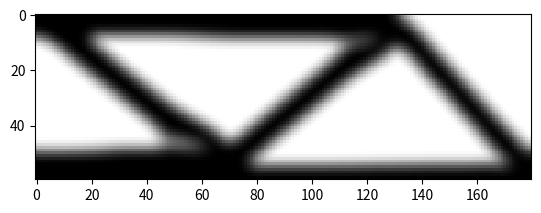

Write Python code to recreate this figure.
# A 165 LINE TOPOLOGY OPTIMIZATION CODE BY NIELS AAGE AND VILLADS EGEDE JOHANSEN, JANUARY 2013
from __future__ import division
import time
start=time.time()
import numpy as np
from scipy.sparse import coo_matrix
from scipy.sparse.linalg import spsolve
from matplotlib import colors
import matplotlib.pyplot as plt
# MAIN DRIVER
def main(nelx,nely,volfrac,penal,rmin,ft):
    print("Minimum compliance problem with OC")
    print("ndes: " + str(nelx) + " x " + str(nely))
    print("volfrac: " + str(volfrac) + ", rmin: " + str(rmin) + ", penal: " + str(penal))
    print("Filter method: " + ["Sensitivity based","Density based"][ft])
    # Max and min stiffness
    Emin=1e-9
    Emax=1.0
    # dofs:
    ndof = 2*(nelx+1)*(nely+1)
    # Allocate design variables (as array), initialize and allocate sens.
    x=volfrac * np.ones(nely*nelx,dtype=float)
    xold=x.copy()
    xPhys=x.copy()
    g=0 # must be initialized to use the NGuyen/Paulino OC approach
    dc=np.zeros((nely,nelx), dtype=float)
    # FE: Build the index vectors for the for coo matrix format.
    KE=lk()
    edofMat=np.zeros((nelx*nely,8),dtype=int)
    for elx in range(nelx):
        for ely in range(nely):
            el = ely+elx*nely
            n1=(nely+1)*elx+ely
            n2=(nely+1)*(elx+1)+ely
            edofMat[el,:]=np.array([2*n1+2, 2*n1+3, 2*n2+2, 2*n2+3,2*n2, 2*n2+1, 2*n1, 2*n1+1])
    # Construct the index pointers for the coo format
    iK = np.kron(edofMat,np.ones((8,1))).flatten()
    jK = np.kron(edofMat,np.ones((1,8))).flatten()    
    # Filter: Build (and assemble) the index+data vectors for the coo matrix format
    nfilter=nelx*nely*((2*(int(np.ceil(rmin))-1)+1)**2)
    iH = np.zeros(nfilter)
    jH = np.zeros(nfilter)
    sH = np.zeros(nfilter)
    cc=0
    for i in range(nelx):
        for j in range(nely):
            row=i*nely+j
            kk1=int(np.maximum(i-(np.ceil(rmin)-1),0))
            kk2=int(np.minimum(i+np.ceil(rmin),nelx))
            ll1=int(np.maximum(j-(np.ceil(rmin)-1),0))
            ll2=int(np.minimum(j+np.ceil(rmin),nely))
            for k in range(kk1,kk2):
                for l in range(ll1,ll2):
                    col=k*nely+l
                    fac=rmin-np.sqrt(((i-k)*(i-k)+(j-l)*(j-l)))
                    iH[cc]=row
                    jH[cc]=col
                    sH[cc]=np.maximum(0.0,fac)
                    cc=cc+1
    # Finalize assembly and convert to csc format
    H=coo_matrix((sH,(iH,jH)),shape=(nelx*nely,nelx*nely)).tocsc()  
    Hs=H.sum(1)
    # BC's and support
    dofs=np.arange(2*(nelx+1)*(nely+1))
    fixed=np.union1d(dofs[0:2*(nely+1):2],np.array([2*(nelx+1)*(nely+1)-1]))
    free=np.setdiff1d(dofs,fixed)
    # Solution and RHS vectors
    f=np.zeros((ndof,1))
    u=np.zeros((ndof,1))
    # Set load
    f[1,0]=-1
    # Initialize plot and plot the initial design
    plt.ion() # Ensure that redrawing is possible
    fig,ax = plt.subplots()
    im = ax.imshow(-xPhys.reshape((nelx,nely)).T, cmap='gray',\
    interpolation='none',norm=colors.Normalize(vmin=-1,vmax=0))
    fig.show()
    # Set loop counter and gradient vectors 
    loop=0
    change=1
    dv = np.ones(nely*nelx)
    dc = np.ones(nely*nelx)
    ce = np.ones(nely*nelx)
    while change>0.01 and loop<50:
        loop=loop+1
        # Setup and solve FE problem
        sK=((KE.flatten()[np.newaxis]).T*(Emin+(xPhys)**penal*(Emax-Emin))).flatten(order='F')
        K = coo_matrix((sK,(iK,jK)),shape=(ndof,ndof)).tocsc()
        # Remove constrained dofs from matrix
        K = K[free,:][:,free]
        # Solve system 
        u[free,0]=spsolve(K,f[free,0])    
        # Objective and sensitivity
        ce[:] = (np.dot(u[edofMat].reshape(nelx*nely,8),KE) * u[edofMat].reshape(nelx*nely,8) ).sum(1)
        obj=( (Emin+xPhys**penal*(Emax-Emin))*ce ).sum()
        dc[:]=(-penal*xPhys**(penal-1)*(Emax-Emin))*ce
        dv[:] = np.ones(nely*nelx)
        # Sensitivity filtering:
        if ft==0:
            dc[:] = np.asarray((H*(x*dc))[np.newaxis].T/Hs)[:,0] / np.maximum(0.001,x)
        elif ft==1:
            dc[:] = np.asarray(H*(dc[np.newaxis].T/Hs))[:,0]
            dv[:] = np.asarray(H*(dv[np.newaxis].T/Hs))[:,0]
        # Optimality criteria
        xold[:]=x
        (x[:],g)=oc(nelx,nely,x,volfrac,dc,dv,g)
        # Filter design variables
        if ft==0:   xPhys[:]=x
        elif ft==1: xPhys[:]=np.asarray(H*x[np.newaxis].T/Hs)[:,0]
        # Compute the change by the inf. norm
        change=np.linalg.norm(x.reshape(nelx*nely,1)-xold.reshape(nelx*nely,1),np.inf)
        # Plot to screen
        im.set_array(-xPhys.reshape((nelx,nely)).T)
        fig.canvas.draw()
        plt.pause(0.01)
        # Write iteration history to screen (req. Python 2.6 or newer)
        print("it.: {0:04d} , obj.: {1:09.3f} Vol.: {2:.3f}, ch.: {3:.3f}".format(\
                    loop,obj,(g+volfrac*nelx*nely)/(nelx*nely),change))

    # Make sure the plot stays and that the shell remains   
    end=time.time()
    print("Well Done! Total run time (cpu+io) is {0:.0f} seconds".format(end-start))
    plt.show()
    input("Press any key...")
    
# element stiffness matrix
def lk():
    E=1
    nu=0.3
    k=np.array([1/2-nu/6,1/8+nu/8,-1/4-nu/12,-1/8+3*nu/8,-1/4+nu/12,-1/8-nu/8,nu/6,1/8-3*nu/8])
    KE = E/(1-nu**2)*np.array([ [k[0], k[1], k[2], k[3], k[4], k[5], k[6], k[7]],
    [k[1], k[0], k[7], k[6], k[5], k[4], k[3], k[2]],
    [k[2], k[7], k[0], k[5], k[6], k[3], k[4], k[1]],
    [k[3], k[6], k[5], k[0], k[7], k[2], k[1], k[4]],
    [k[4], k[5], k[6], k[7], k[0], k[1], k[2], k[3]],
    [k[5], k[4], k[3], k[2], k[1], k[0], k[7], k[6]],
    [k[6], k[3], k[4], k[1], k[2], k[7], k[0], k[5]],
    [k[7], k[2], k[1], k[4], k[3], k[6], k[5], k[0]] ]);
    return (KE)
# Optimality criterion
def oc(nelx,nely,x,volfrac,dc,dv,g):
    l1=0
    l2=1e9
    move=0.2
    # reshape to perform vector operations
    xnew=np.zeros(nelx*nely)
    while (l2-l1)/(l1+l2)>1e-3:
        lmid=0.5*(l2+l1)
        xnew[:]= np.maximum(0.0,np.maximum(x-move,np.minimum(1.0,np.minimum(x+move,x*np.sqrt(-dc/dv/lmid)))))
        gt=g+np.sum((dv*(xnew-x)))
        if gt>0 :
            l1=lmid
        else:
            l2=lmid
    return (xnew,gt)
# The real main driver    
if __name__ == "__main__":
    # Default input parameters
    nelx=180
    nely=60
    volfrac=0.4
    rmin=5.4
    penal=3.0
    ft=1 # ft==0 -> sens, ft==1 -> dens
    import sys
    if len(sys.argv)>1: nelx   =int(sys.argv[1])
    if len(sys.argv)>2: nely   =int(sys.argv[2])
    if len(sys.argv)>3: volfrac=float(sys.argv[3])
    if len(sys.argv)>4: rmin   =float(sys.argv[4])
    if len(sys.argv)>5: penal  =float(sys.argv[5])
    if len(sys.argv)>6: ft     =int(sys.argv[6])
    main(nelx,nely,volfrac,penal,rmin,ft)
